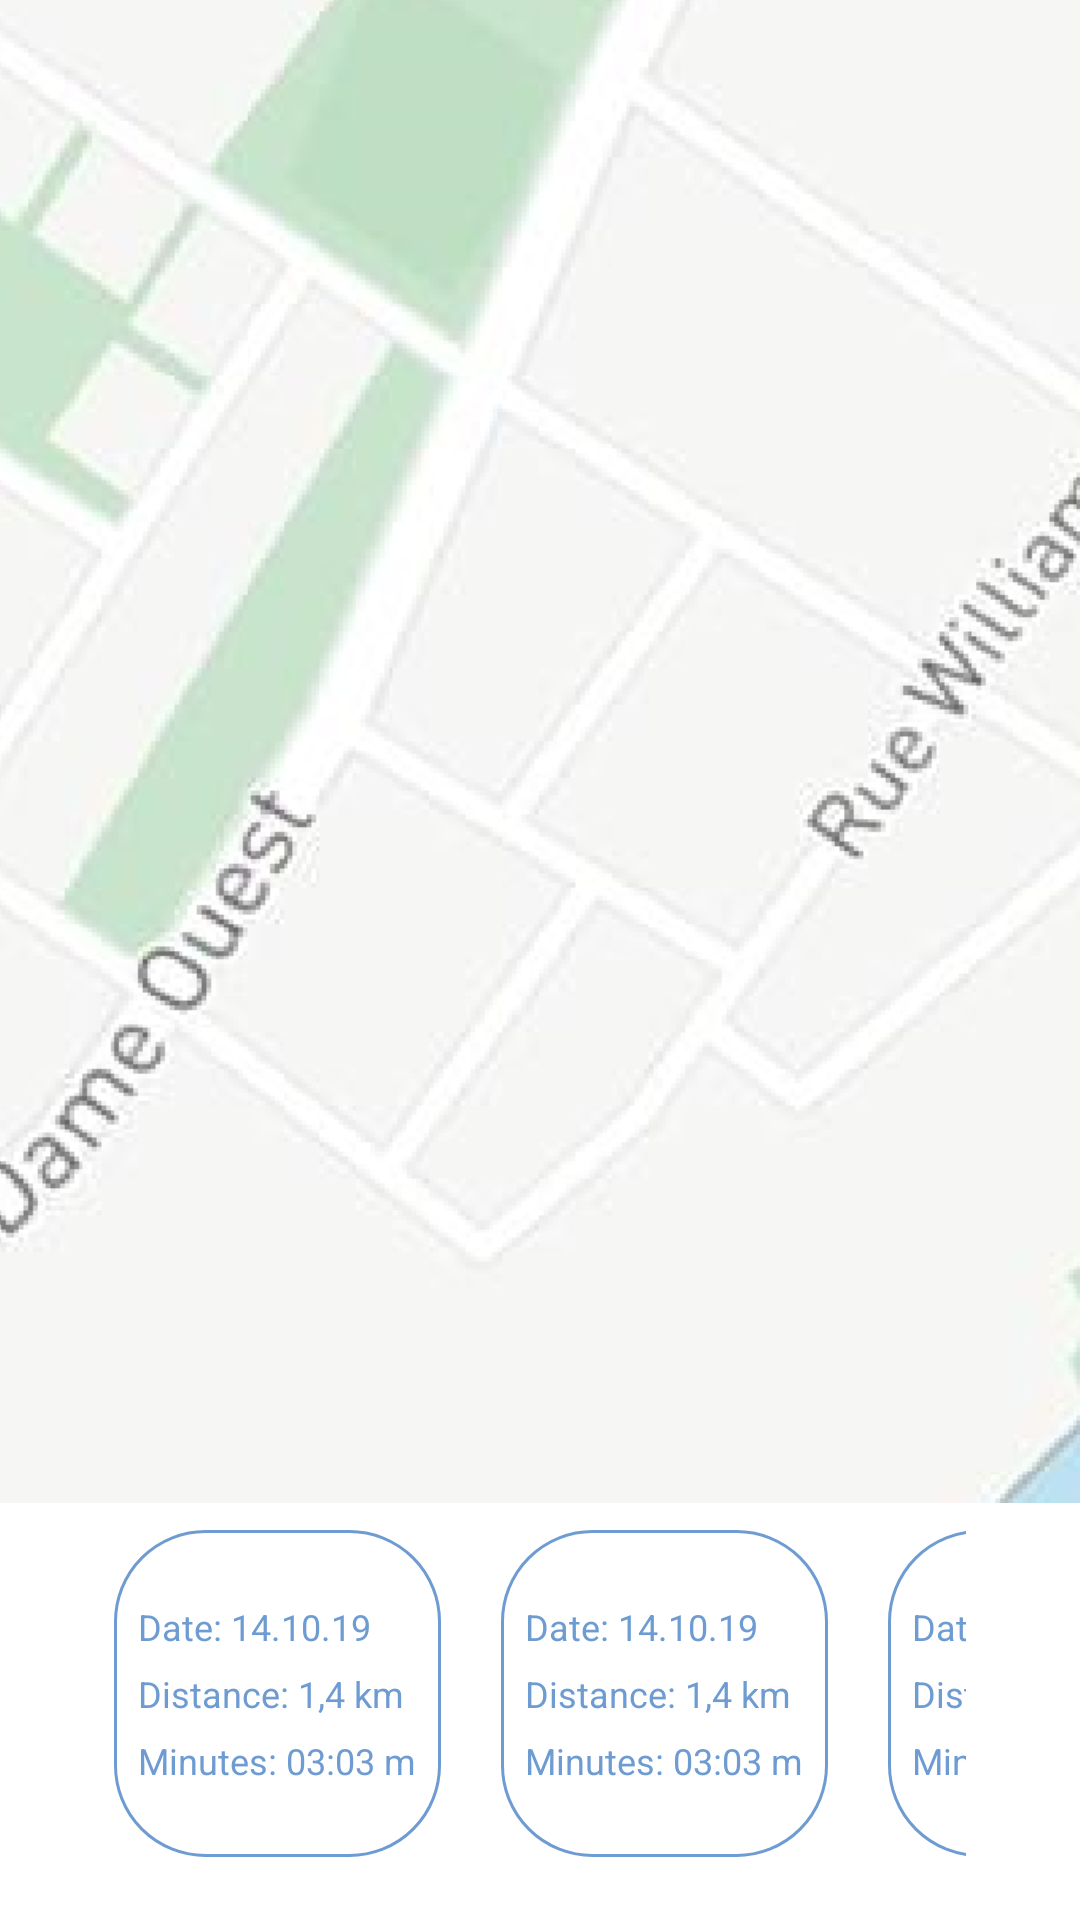

Reconstruct the res/layout file that produces this screen, plus the resources it refers to.
<!-- AndroidManifest.xml: application theme Theme.Practice15 -->
<!-- res/layout/activity_main.xml -->
<?xml version="1.0" encoding="utf-8"?>
<androidx.constraintlayout.widget.ConstraintLayout xmlns:android="http://schemas.android.com/apk/res/android"
    xmlns:app="http://schemas.android.com/apk/res-auto"
    xmlns:tools="http://schemas.android.com/tools"
    android:layout_width="match_parent"
    android:layout_height="match_parent"
    tools:context=".MainActivity">
    <ImageView
        android:layout_width="0dp"
        android:layout_height="0dp"
        android:scaleType="centerCrop"
        app:layout_constraintTop_toTopOf="parent"
        app:layout_constraintBottom_toBottomOf="parent"
        app:layout_constraintStart_toStartOf="parent"
        app:layout_constraintEnd_toEndOf="parent"
        android:src="@drawable/bg_map"
        tools:ignore="ContentDescription" />

    <ImageView
        android:id="@+id/route_line"
        android:layout_width="420dp"
        android:layout_height="229dp"
        android:src="@drawable/route"
        android:visibility="gone"
        app:layout_constraintBottom_toBottomOf="parent"
        app:layout_constraintEnd_toEndOf="parent"
        app:layout_constraintHorizontal_bias="0.253"
        app:layout_constraintStart_toStartOf="parent"
        app:layout_constraintTop_toTopOf="parent"
        app:layout_constraintVertical_bias="0.53"
        tools:ignore="ContentDescription" />

    <LinearLayout
        android:layout_width="0dp"
        android:layout_height="139dp"
        app:layout_constraintStart_toStartOf="parent"
        app:layout_constraintEnd_toEndOf="parent"
        app:layout_constraintBottom_toBottomOf="parent"
        android:background="@color/white"
        android:orientation="horizontal"
        android:paddingTop="9dp"
        android:paddingStart="38dp"
        android:paddingBottom="21dp"
        android:paddingEnd="38dp">
        <include
            android:id="@+id/first_route_item"
            layout="@layout/route_item"
            android:layout_height="109dp"
            android:layout_width="109dp"/>
        <include layout="@layout/selected_route_item"
            android:id="@+id/first_route_item_selected"
            android:visibility="gone"
            android:layout_height="109dp"
            android:layout_width="109dp"/>
        <include layout="@layout/route_item"
            android:id="@+id/route_item_2"
            android:layout_height="109dp"
            android:layout_width="109dp"
            android:layout_marginStart="20dp"/>
        <include layout="@layout/route_item"
            android:id="@+id/route_item_3"
            android:layout_height="109dp"
            android:layout_width="109dp"
            android:layout_marginStart="20dp"/>
        <include layout="@layout/route_item"
            android:id="@+id/route_item_4"
            android:layout_height="109dp"
            android:layout_width="109dp"
            android:layout_marginStart="20dp"/>
        <include layout="@layout/route_item"
            android:id="@+id/route_item_5"
            android:layout_height="109dp"
            android:layout_width="109dp"
            android:layout_marginStart="20dp"/>
        <include layout="@layout/route_item"
            android:id="@+id/route_item_6"
            android:layout_height="109dp"
            android:layout_width="109dp"
            android:layout_marginStart="20dp"/>
        <include
            android:id="@+id/sign_out_button"
            layout="@layout/sign_out_button"
            android:layout_height="109dp"
            android:layout_width="109dp"
            android:layout_marginStart="20dp"/>
    </LinearLayout>
</androidx.constraintlayout.widget.ConstraintLayout>
<!-- res/layout/route_item.xml (included above) -->
<?xml version="1.0" encoding="utf-8"?>
<LinearLayout xmlns:android="http://schemas.android.com/apk/res/android"
    android:layout_width="109dp"
    android:layout_height="109dp"
    android:background="@drawable/route_item_background"
    android:orientation="vertical"
    android:gravity="start|center_vertical"
    android:padding="8dp"
    android:clickable="true"
    android:focusable="true"
    android:focusableInTouchMode="false">
    <TextView
        android:layout_width="wrap_content"
        android:layout_height="wrap_content"
        android:text="@string/date"
        android:textColor="@color/background"
        android:textSize="12sp"/>
    <TextView
        android:layout_width="wrap_content"
        android:layout_height="wrap_content"
        android:layout_marginTop="6dp"
        android:text="@string/distance"
        android:textColor="@color/background"
        android:textSize="12sp"/>
    <TextView
        android:layout_width="wrap_content"
        android:layout_height="wrap_content"
        android:layout_marginTop="6dp"
        android:text="@string/time"
        android:textColor="@color/background"
        android:textSize="12sp"/>
</LinearLayout>
<!-- res/layout/selected_route_item.xml (included above) -->
<?xml version="1.0" encoding="utf-8"?>
<LinearLayout xmlns:android="http://schemas.android.com/apk/res/android"
    android:layout_width="109dp"
    android:layout_height="109dp"
    android:background="@drawable/selected_route_item_background"
    android:orientation="vertical"
    android:gravity="start|center_vertical"
    android:padding="8dp"
    android:clickable="true"
    android:focusable="true"
    android:focusableInTouchMode="false">
    <TextView
        android:layout_width="wrap_content"
        android:layout_height="wrap_content"
        android:text="@string/date"
        android:textColor="@color/white"
        android:textSize="12sp"/>
    <TextView
        android:layout_width="wrap_content"
        android:layout_height="wrap_content"
        android:layout_marginTop="6dp"
        android:text="@string/distance"
        android:textColor="@color/white"
        android:textSize="12sp"/>
    <TextView
        android:layout_width="wrap_content"
        android:layout_height="wrap_content"
        android:layout_marginTop="6dp"
        android:text="@string/time"
        android:textColor="@color/white"
        android:textSize="12sp"/>
</LinearLayout>
<!-- res/layout/sign_out_button.xml (included above) -->
<?xml version="1.0" encoding="utf-8"?>
<LinearLayout xmlns:android="http://schemas.android.com/apk/res/android"
    android:layout_width="109dp"
    android:layout_height="109dp"
    android:background="@drawable/route_item_background"
    android:orientation="vertical"
    android:gravity="center"
    android:padding="8dp"
    android:clickable="true"
    android:focusable="true"
    android:focusableInTouchMode="false">
    <TextView
        android:layout_width="wrap_content"
        android:layout_height="wrap_content"
        android:text="@string/sign_out"
        android:textColor="@color/background"
        android:textSize="12sp"/>
</LinearLayout>
<!-- resources referenced by this layout -->
<resources>
  <color name="background">#6E9CD2</color>
  <color name="white">#FFFFFF</color>
  <!-- drawable bg_map: png bitmap (drawable, 997290 bytes) -->
  <!-- drawable route (drawable) -->
  <vector xmlns:android="http://schemas.android.com/apk/res/android"
      android:width="974dp"
      android:height="426.39dp"
      android:viewportWidth="974"
      android:viewportHeight="426.39">
    <path
        android:pathData="M23,259.25m-23,0a23,23 0,1 1,46 0a23,23 0,1 1,-46 0"
        android:fillColor="#7397cf"/>
    <path
        android:pathData="M951,126.25m-23,0a23,23 0,1 1,46 0a23,23 0,1 1,-46 0"
        android:fillColor="#7397cf"/>
    <path
        android:pathData="M34.5,259.75L325.5,3.75"
        android:strokeWidth="10"
        android:fillColor="#00000000"
        android:strokeColor="#7397cf"/>
    <path
        android:pathData="M655.5,411.75L313.5,3.75"
        android:strokeWidth="10"
        android:fillColor="#00000000"
        android:strokeColor="#7397cf"/>
    <path
        android:pathData="M951.5,142.75L655.5,422.75"
        android:strokeWidth="10"
        android:fillColor="#00000000"
        android:strokeColor="#7397cf"/>
  </vector>
  <!-- drawable route_item_background (drawable) -->
  <?xml version="1.0" encoding="utf-8"?>
  <selector xmlns:android="http://schemas.android.com/apk/res/android">
      <item android:state_focused="false">
          <shape
              android:shape="rectangle">
              <solid android:color="@color/white"/>
              <corners android:radius="30dp"/>
              <stroke android:color="@color/background" android:width="1dp"/>
          </shape>
      </item>
      <item android:state_focused="true">
          <shape
              android:shape="rectangle">
              <solid android:color="@color/background_very_semitransparent"/>
              <corners android:radius="30dp"/>
              <stroke android:color="@color/background" android:width="1dp"/>
          </shape>
      </item>
  </selector>
  <!-- drawable selected_route_item_background (drawable) -->
  <?xml version="1.0" encoding="utf-8"?>
  <selector xmlns:android="http://schemas.android.com/apk/res/android">
      <item android:state_focused="false">
          <shape
              android:shape="rectangle">
              <solid android:color="@color/background"/>
              <corners android:radius="30dp"/>
          </shape>
      </item>
      <item android:state_focused="true">
          <shape
              android:shape="rectangle">
              <solid android:color="@color/background_semitransparent"/>
              <corners android:radius="30dp"/>
              <stroke android:color="@color/background" android:width="1dp"/>
          </shape>
      </item>
  </selector>
  <string name="date">Date: 14.10.19</string>
  <string name="distance">Distance: 1,4 km</string>
  <string name="sign_out">Sign Out</string>
  <string name="time">Minutes: 03:03 m</string>
  <style name="Theme.Practice15" parent="@style/Theme.Leanback">
          <item name="android:windowBackground">@color/background</item>
      </style>
  <color name="background_very_semitransparent">#556E9CD2</color>
  <color name="background_semitransparent">#996E9CD2</color>
</resources>
